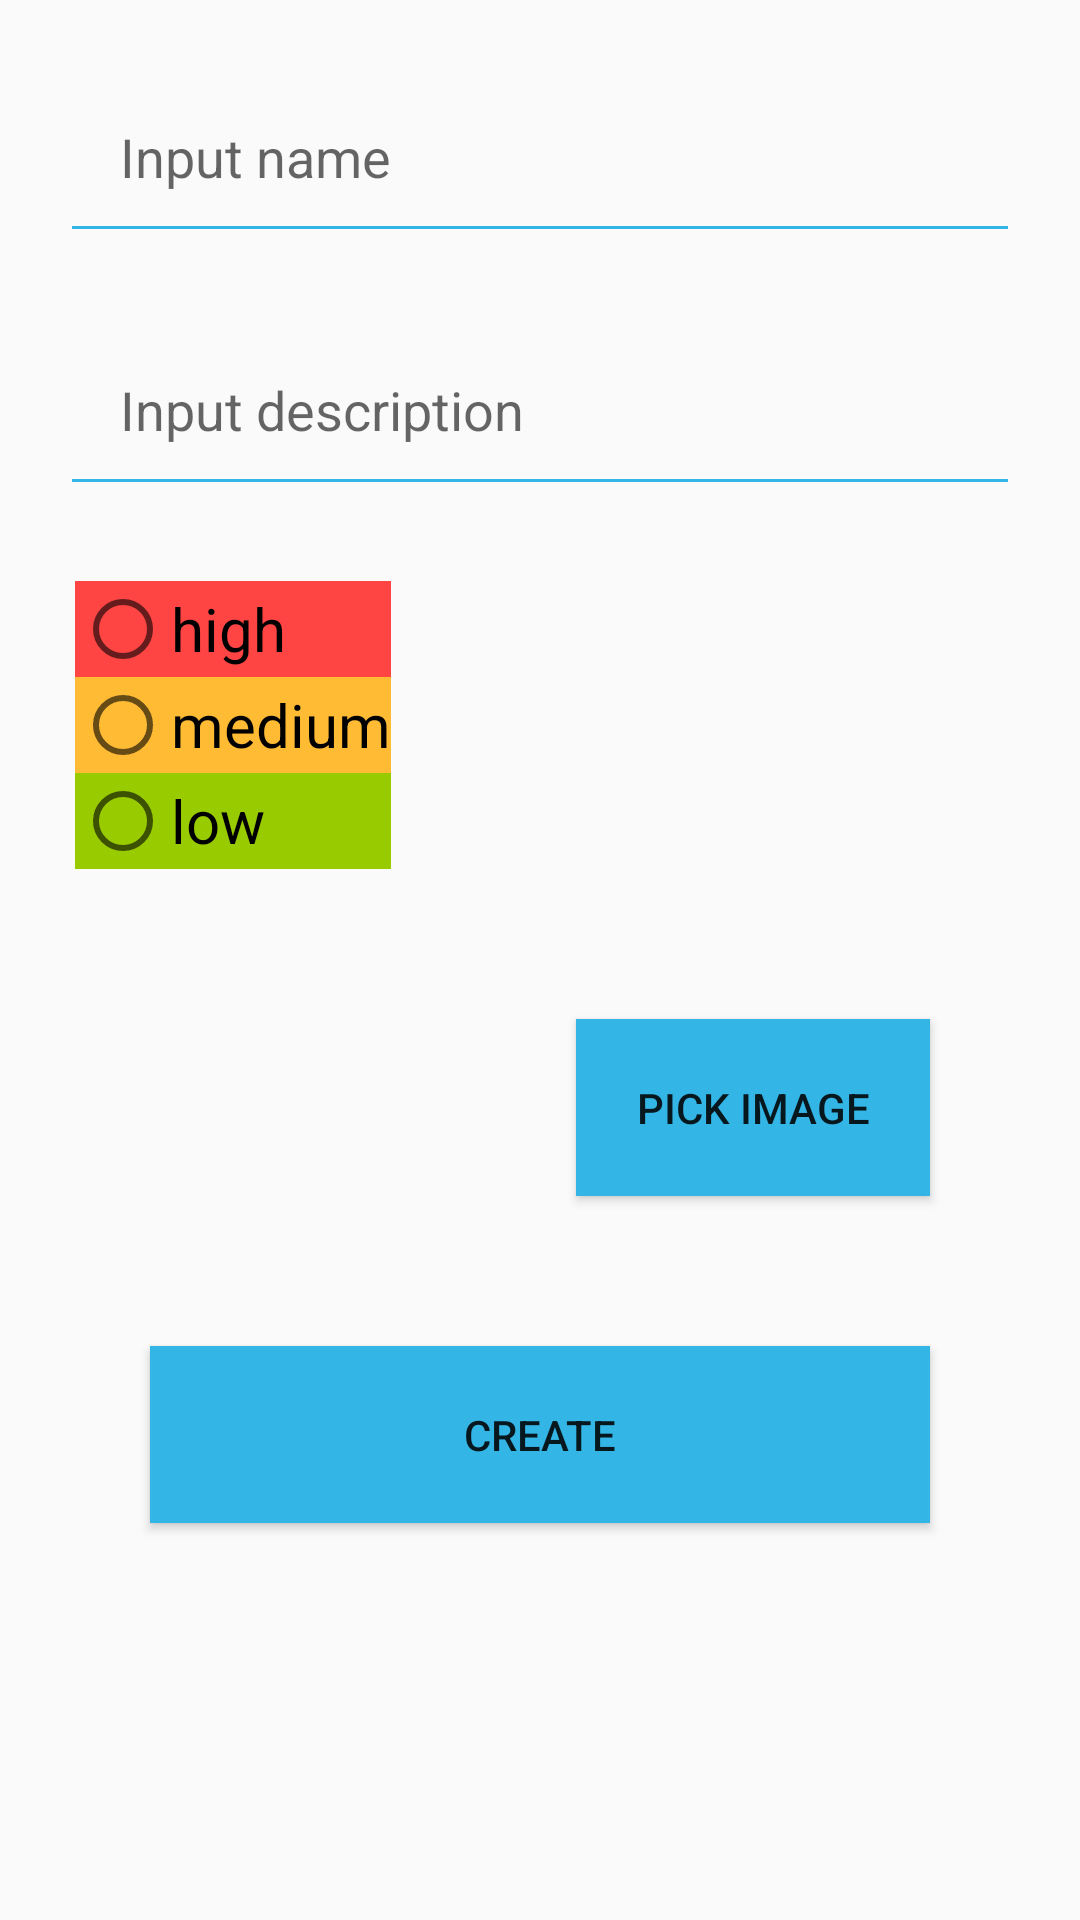

Layout XML and referenced resources for this Android screen:
<!-- AndroidManifest.xml: application theme MyAppTheme -->
<!-- res/layout/activity_second.xml -->
<?xml version="1.0" encoding="utf-8"?>
<androidx.constraintlayout.widget.ConstraintLayout xmlns:android="http://schemas.android.com/apk/res/android"
    xmlns:app="http://schemas.android.com/apk/res-auto"
    xmlns:tools="http://schemas.android.com/tools"
    android:layout_width="match_parent"
    android:layout_height="match_parent"
    tools:context=".SecondActivity">
    <EditText android:id="@+id/edit_text_1"
        android:layout_width="match_parent"
        android:layout_height="wrap_content"
        android:backgroundTint="@android:color/holo_blue_light"
        android:padding="20dp"
        android:layout_margin="20dp"
        android:hint="Input name"
        app:layout_constraintLeft_toLeftOf="parent"
        app:layout_constraintTop_toTopOf="parent"
        app:layout_constraintRight_toRightOf="parent"/>
    <EditText android:id="@+id/edit_text_2"
        android:layout_width="match_parent"
        android:layout_height="wrap_content"
        android:backgroundTint="@android:color/holo_blue_light"
        android:padding="20dp"
        android:layout_margin="20dp"
        android:hint="Input description"
        app:layout_constraintLeft_toLeftOf="parent"
        app:layout_constraintTop_toBottomOf="@id/edit_text_1"
        app:layout_constraintRight_toRightOf="parent"/>
    <RadioGroup
        android:id="@+id/radio"
        android:layout_width="wrap_content"
        android:layout_height="wrap_content"
        app:layout_constraintLeft_toLeftOf="parent"
        app:layout_constraintTop_toBottomOf="@id/edit_text_2"
        android:layout_margin="25dp">
        <RadioButton android:id="@+id/r_btn1"
            android:layout_width="match_parent"
            android:layout_height="wrap_content"
            android:background="@android:color/holo_red_light"
            android:text="@string/high_r_btn"
            android:textSize="20dp"/>
        <RadioButton android:id="@+id/r_btn2"
            android:background="@android:color/holo_orange_light"
            android:layout_width="match_parent"
            android:layout_height="wrap_content"
            android:text="@string/medium_r_btn"
            android:textSize="20dp"/>
        <RadioButton android:id="@+id/r_btn3"
            android:layout_width="match_parent"
            android:layout_height="wrap_content"
            android:background="@android:color/holo_green_light"
            android:text="@string/low_r_btn"
            android:textSize="20dp"/>
    </RadioGroup>
    <ImageView
        android:id="@+id/id_image_2"
        android:layout_width="100dp"
        android:layout_height="100dp"
        android:layout_margin="25dp"
        app:layout_constraintLeft_toLeftOf="parent"
        app:layout_constraintTop_toBottomOf="@id/radio" />
    <Button
        android:id="@+id/btn_pick"
        android:layout_width="wrap_content"
        android:layout_height="wrap_content"
        android:text="pick image"
        android:background="@android:color/holo_blue_light"
        android:padding="20dp"
        app:layout_constraintTop_toBottomOf="@id/radio"
        app:layout_constraintRight_toRightOf="parent"
        android:layout_margin="50dp"/>
    <Button
        android:id="@+id/btn_create"
        android:background="@android:color/holo_blue_light"
        android:layout_width="match_parent"
        android:layout_height="wrap_content"
        android:text="Create"
        android:padding="20dp"
        app:layout_constraintTop_toBottomOf="@id/btn_pick"
        app:layout_constraintRight_toRightOf="parent"
        android:layout_margin="50dp"/>

</androidx.constraintlayout.widget.ConstraintLayout>
<!-- resources referenced by this layout -->
<resources>
  <string name="high_r_btn">high</string>
  <string name="low_r_btn">low</string>
  <string name="medium_r_btn">medium</string>
  <style name="MyAppTheme" parent="Theme.AppCompat.Light.NoActionBar">
          <item name="colorPrimary">@android:color/holo_blue_light</item>
          <item name="colorPrimaryDark">@android:color/holo_blue_light</item>
          <item name="colorAccent">@color/cardview_dark_background</item>
      </style>
</resources>
